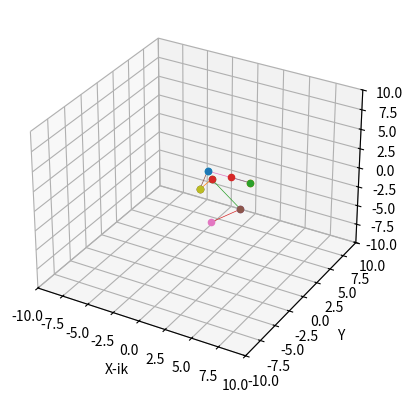

Write Python code to recreate this figure.
import numpy as np
import math
import matplotlib.pyplot as plt
import  mpl_toolkits.mplot3d

limit=10
fig = plt.figure()
ax=fig.add_subplot(111,projection='3d')
ax.set_xlim(-limit,limit)
ax.set_ylim(-limit,limit)
ax.set_zlim(-limit,limit)
ax.set_xlabel('X-ik')
ax.set_ylabel("Y")
ax.set_zlabel("Z")

o=np.matrix([[0,0,0,1]])

l1=2
l2=4
l3=4

def dh(q, a, d, t):

    z = np.matrix([[np.cos(math.radians(t)), -np.sin(math.radians(t)), 0, q],
                  [np.sin(math.radians(t)) * np.cos(math.radians(a)), np.cos(math.radians(t)) * np.cos(math.radians(a)),
                   -np.sin(math.radians(a)), -d * np.sin(math.radians(a))],
                  [np.sin(math.radians(t)) * np.sin(math.radians(a)), np.cos(math.radians(t)) * np.sin(math.radians(a)),
                   np.cos(math.radians(a)), d * np.cos(math.radians(a))],
                  [0, 0, 0, 1]])
    return z

def point(x):
    df=x@np.transpose(o)
    ax.scatter(df.item(0),df.item(1),df.item(2),cmap='Greens')
    return df

def ik(x,y,z):
    """alpha=math.degrees(math.atan(y/z))
    phi = math.degrees(math.atan(x / z))
    r=math.sqrt(z**2+x**2)
    w=r*np.cos(math.radians(phi))
    #r0=math.sqrt(h2**2-l1**2)
    h=math.sqrt(y**2+z**2)


    P=(l1**2+h**2-w**2)/(2*l1*h)
    Q=(l2**2 + r**2-l3**2)/(2*l2*r)
    R=(r**2 -l2**2-l3**2)/(2*l2*l3)  """

    h=math.sqrt(y**2+z**2)
    phi=math.degrees(math.atan( abs(y)/ abs(z)))
    w = math.sqrt(h ** 2 - l1 ** 2)
    psi=math.degrees(math.atan(abs(x) / w))
    r= math.sqrt(w ** 2 + x ** 2)
    P=(r**2 -l2**2-l3**2)/(2*l2*l3)
    Q = (l2 ** 2 + r ** 2 - l3 ** 2) / (2 * l2 * r)


    """
    z=math.degrees(math.acos(r0/h2))
    print((h**2-l2**2-l3**2))
    print(("----------"))
    print((2*l2*l3))
    #print(alpha-z)
    print("-------------")
    print(alpha,h2,r0,phi,h)
    print("------")
    print(math.acos((h2**2-l2**2-l3**2)/(2*l3*l2)))
    
    theta1=alpha + math.degrees(math.acos(r0/h))
    theta2=phi - math.degrees(math.asin((l3**2 -l2**2-h2**2)/(2*l2*h2)))
    theta3=math.degrees((math.acos((h2**2-l2**2-l3**2)/(2*l3*l2))))"""

    """theta1=alpha+math.degrees(math.atan2(P,math.sqrt(1-P**2)))
    theta2=phi+math.degrees(math.atan2(Q,math.sqrt(1-Q**2)))
    theta3=math.degrees(math.atan2(math.sqrt(1-R**2),R))
    return theta1,theta2,theta3"""
    theta1= phi - math.degrees(math.atan2(l1,w))
    if x> 0:
        theta2 = math.degrees(math.atan2(Q, math.sqrt(1 - Q ** 2))) -  psi
    else:
        theta2 = psi + math.degrees(math.atan2(Q, math.sqrt(1 - Q ** 2)))


    theta3 = math.degrees(math.atan2(math.sqrt(1 - P ** 2), P))
    return theta1, theta2, theta3





#x:  0.0    y:  2.0    z1:  -5.66 ------> home
#x:  0.0    y:  5.41    z1:  -2.59


def lin_plot(x,y):
    a=x
    b=y
    plt.plot([a.item(0),b.item(0)],[a.item(1),b.item(1)],[a.item(2),b.item(2)],linewidth=0.5)

theta1,theta2,theta3=ik(0,2,-5.66)

fg=dh(0,theta1,0,0)
a = dh(0, -90, 2, theta2)
b=dh(l2,0,0,theta3)
c=dh(l3,0,0,45)

print(round(theta1,0),round(theta2,0),round(theta3,0))

lin_plot(o,point(fg))
lin_plot(point(fg),point(fg @ a))
lin_plot(point(fg@a),point(fg @ a @ b))
lin_plot(point(fg @ a @ b),point(fg @ a @ b @ c))


##############################################
#x:  0.0    y:  5.41    z1:  -2.59
theta1,theta2,theta3=ik(0,5.41,-2)

fg=dh(0,theta1,0,0)
a = dh(0, -90, 2, theta2)
b=dh(l2,0,0,theta3)
c=dh(l3,0,0,45)

print(round(theta1,0),round(theta2,0),round(theta3,0))

lin_plot(o,point(fg))
lin_plot(point(fg),point(fg @ a))
lin_plot(point(fg@a),point(fg @ a @ b))
lin_plot(point(fg @ a @ b),point(fg @ a @ b @ c))
plt.show()



